Run: headless pygame with SDL's dummy video driver; simulated clock (each Clock.tick advances the game by its frame time, no real sleeping); random seed 0; keys injected as events and as key.get_pressed() state; no mouse input.
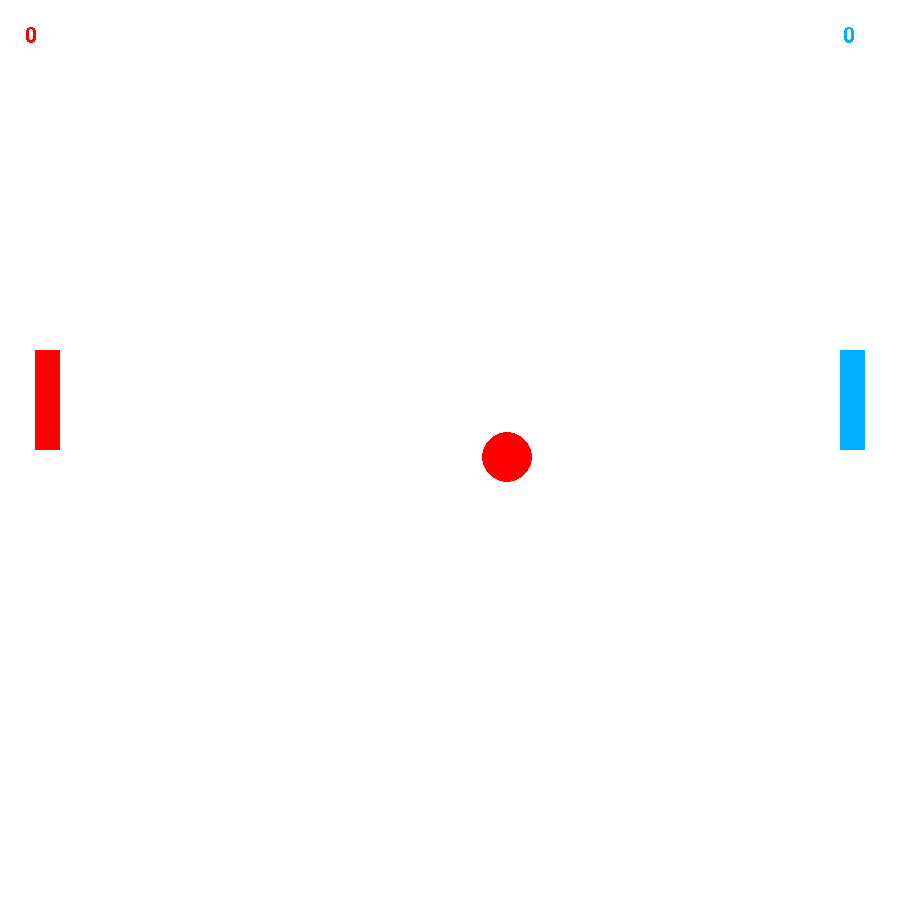
Frame 1 of 4 · flips 1–60 · no input
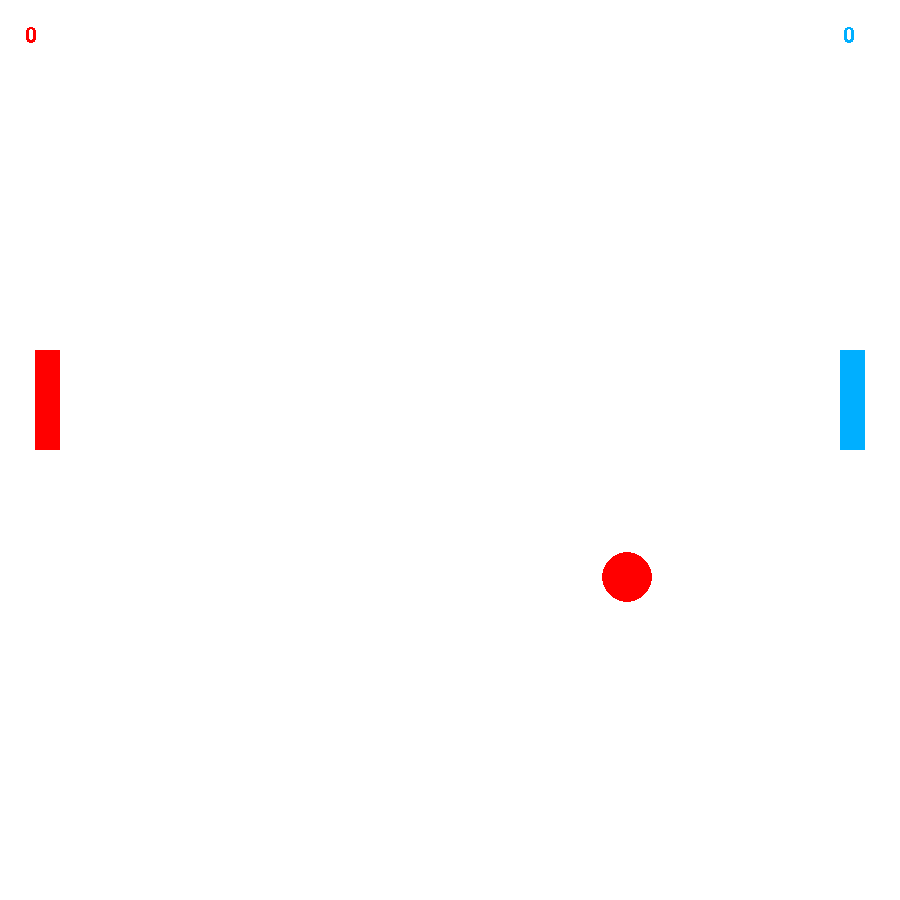
Frame 2 of 4 · flips 61–180 · tapped SPACE, RETURN · held RIGHT (→), D
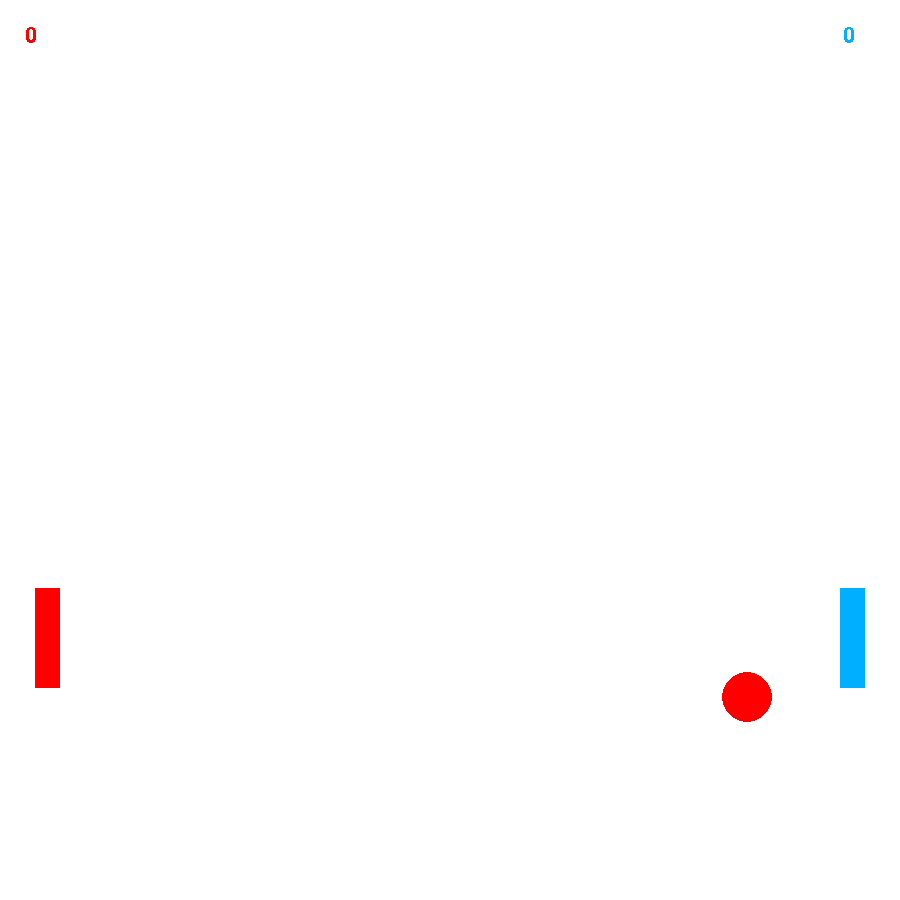
Frame 3 of 4 · flips 181–300 · held DOWN (↓), S
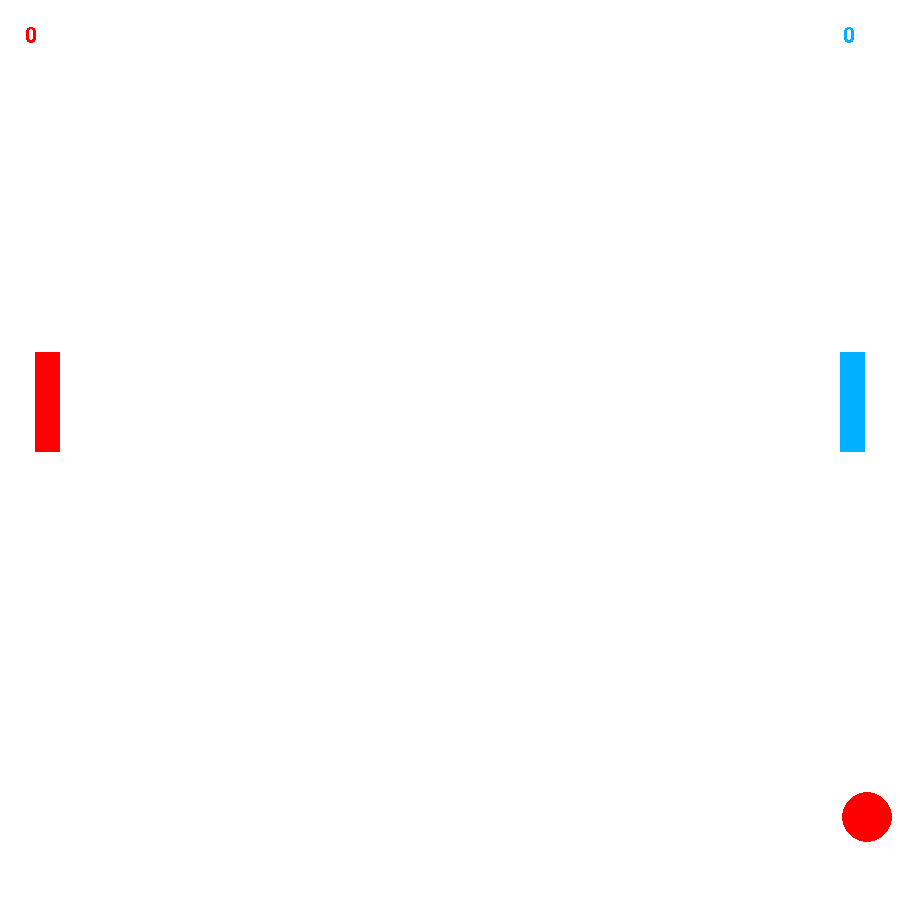
Frame 4 of 4 · flips 301–420 · held LEFT (←), A, UP (↑), W

The pygame program that drew these frames:

import pygame
import time
import random
from pygame.locals import *
screen=pygame.display.set_mode((900, 900))
pygame.display.set_caption("pong")
pygame.init()
red=(255,0,0)
green=(0,255,0)
blue=(0,175,255)
white=(255,255,255)
black=(0,0,0)
screen.fill((white))
def show_text(msg,x,y,red):
    fontobj= pygame.font.SysFont("freesans",32)
    msgobj = fontobj.render(msg,False,red)
    screen.blit(msgobj,(x,y))
def show_texasddast(msg,x,y,blue):
    fontobj= pygame.font.SysFont("freesans",32)
    msgobj = fontobj.render(msg,False,blue)
    screen.blit(msgobj,(x,y))
def show_tezxcadfafxt(msg,x,y,green):
    fontobj= pygame.font.SysFont("freesans",64)
    msgobj = fontobj.render(msg,False,green)
    screen.blit(msgobj,(x,y))
def show_texfdgsydfgaut(msg,x,y,green):
    fontobj= pygame.font.SysFont("freesans",64)
    msgobj = fontobj.render(msg,False,green)
    screen.blit(msgobj,(x,y))
fpsclock = pygame.time.Clock()
a=840
o=350
k=35
b=350
hi=351
ii=350
u=400
i=450
f=1
p=o-100
l=b-100
op=0
ur=0
left_pad_down=0
left_pad_up=0
right_pad_down=0
right_pad_up=0
##nasa=[]
##for lop in range(0, 5, 1):
##    s=pygame.Surface((100, 100))
##    nasa.append(s)
##for lep in range(0, 5, 1):
##    a=random.randint(1, 899)
##    b=random.randint(1, 899)
##    screen.blit(nasa[lep],(a, b))
##while True:
##    pygame.display.update()
##    for event in pygame.event.get():
##        if event.type == QUIT:
##            pygame.quit()
##            exit()
pygame.draw.rect(screen, red, (k, o, 25, 100), )
pygame.draw.rect(screen, blue, (a, b, 25, 100), )
pygame.display.update()
ichange=1
uchange=1
while True:
    pygame.display.update()
    screen.fill((white))
    pygame.draw.circle(screen, red, (i, u), (25), )
    pygame.draw.rect(screen, red, (k, o, 25, 100), )
    pygame.draw.rect(screen, blue, (a, b, 25, 100), )
    show_text (str(op),25,25,red)
    show_texasddast (str(ur),843,25,blue)
    i=i+ichange
    u=u+uchange
    if i>=875:
       ichange=-1
       op=op+1
       pygame.display.update()
    if i<=25:
       ichange=1
       ur=ur+1
       pygame.display.update()
    if u>=875:
       uchange=-1
    if u<=25:
       uchange=1
    if op>=20:
        show_tezxcadfafxt ("Red Wins!",350,350,green)
        pygame.display.update()
        time.sleep(2)
        break
    if ur>=20:
        show_texfdgsydfgaut ("Blue Wins!",350,350,green)
        pygame.display.update()
        time.sleep(2)
        break
    for event in pygame.event.get():
        if event.type == QUIT:
            pygame.quit()
            exit()
        elif event.type == KEYDOWN:
            if event.key == K_s:
                left_pad_down=1
            if event.key == K_w:
                left_pad_up=1
            if event.key == K_DOWN:
                right_pad_down=1
            if event.key == K_UP:
                right_pad_up=1
        elif event.type == KEYUP:
            if event.key ==K_s:
                left_pad_down=0
            if event.key == K_w:
                left_pad_up=0
            if event.key == K_DOWN:
                right_pad_down=0
            if event.key == K_UP:
                right_pad_up=0
    if left_pad_down ==1:
        o=o+2
    if left_pad_up ==1:
        o=o-2
    if o<=0:
        left_pad_up=0
    if o>=800:
        left_pad_down=0
    if right_pad_down ==1:
        b=b+2
    if right_pad_up ==1:
        b=b-2
    if b<=0:
        right_pad_up=0
    if b>=800:
        right_pad_down=0
        
    ##print(i+50,u,b)
    if (i+25) in range(840,890) and u in range(b-15, b+100):
        ichange=-1
    if (i-25) in range(35, 50) and u in range(o-15, o+100):
        ichange=1
           
                    
                    
                    
        
                    
                    
